Dataset: tools (GitHub, aiegoo/aitim-hhi). Classes: background, hammer, measuring tape, pliers, screwdriver.

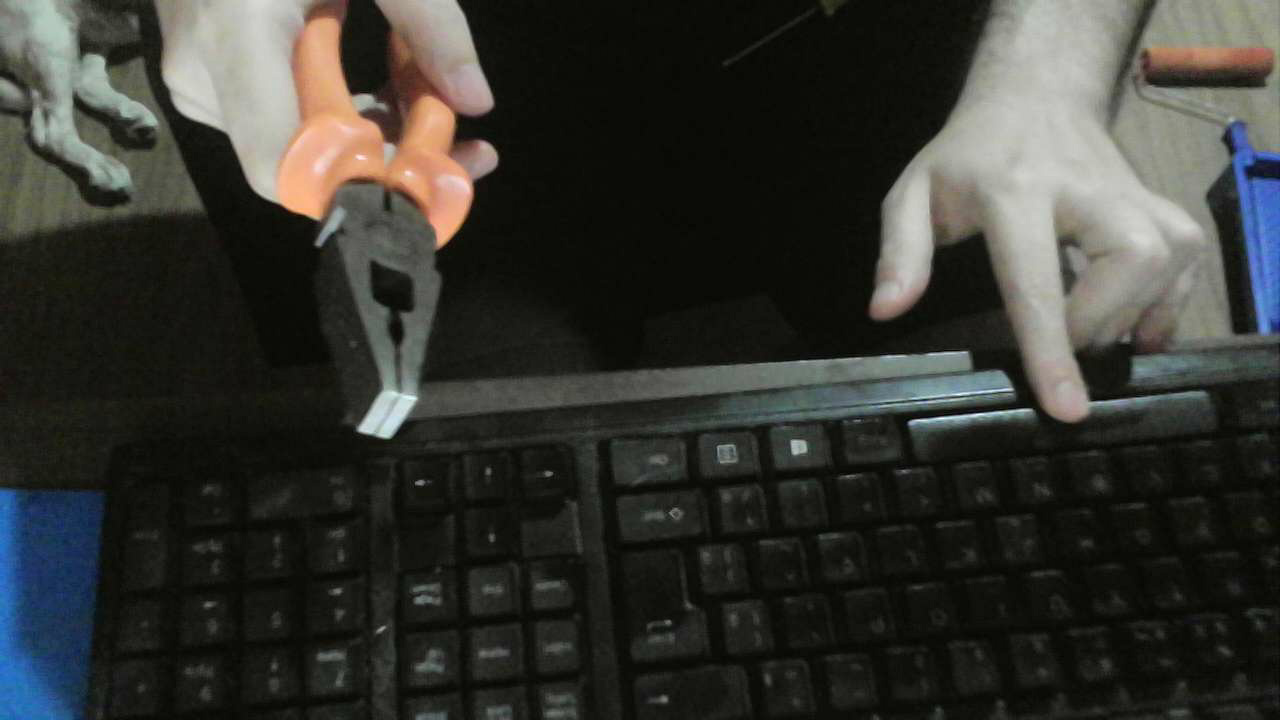
Label: pliers

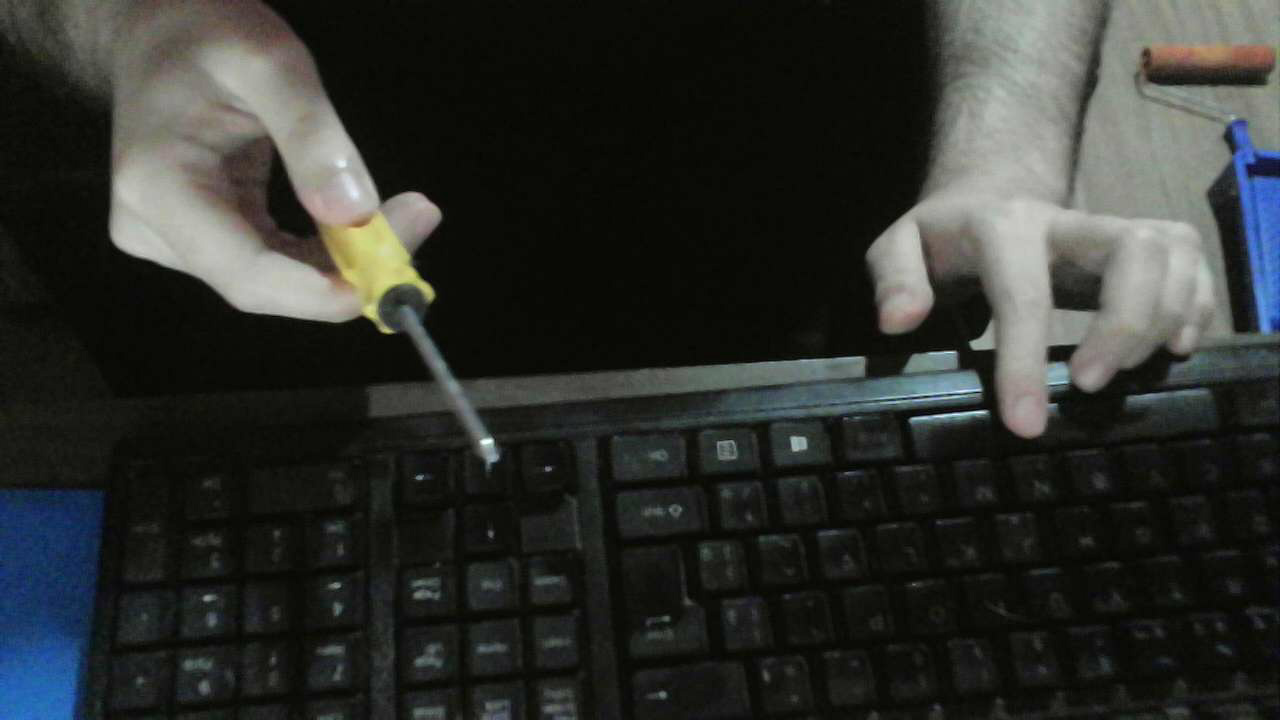
Label: screwdriver

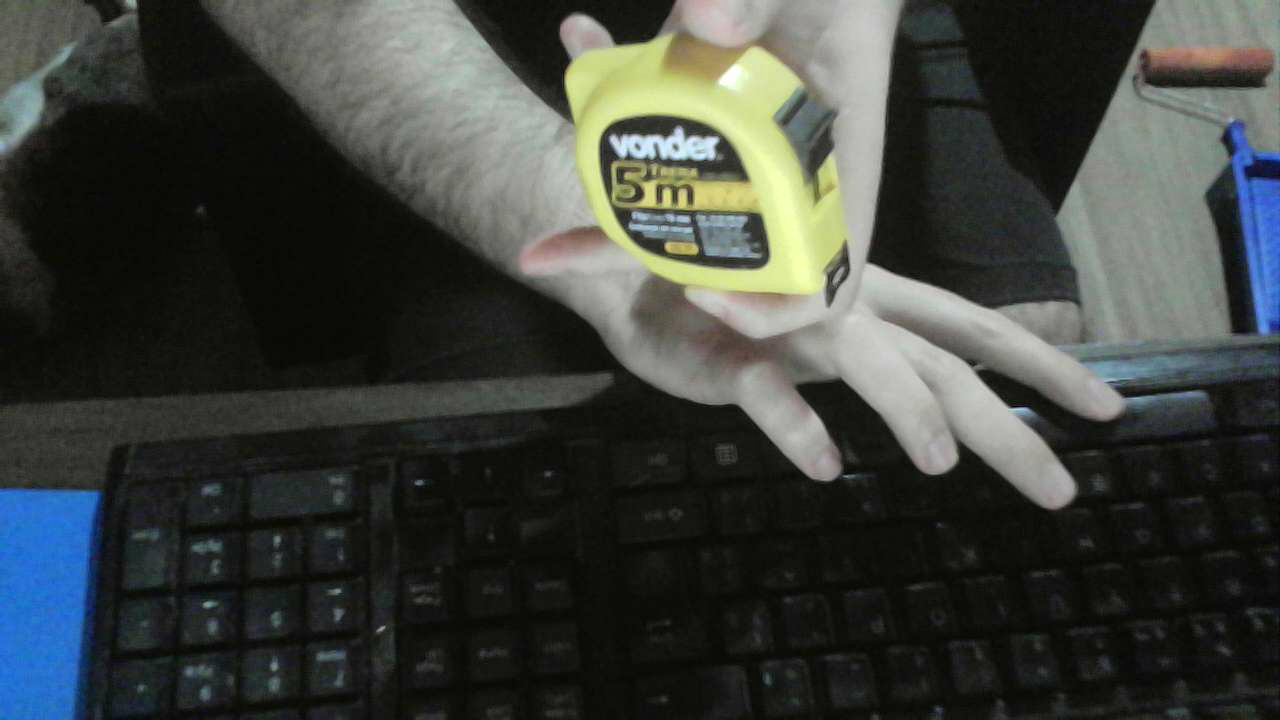
Label: measuring tape

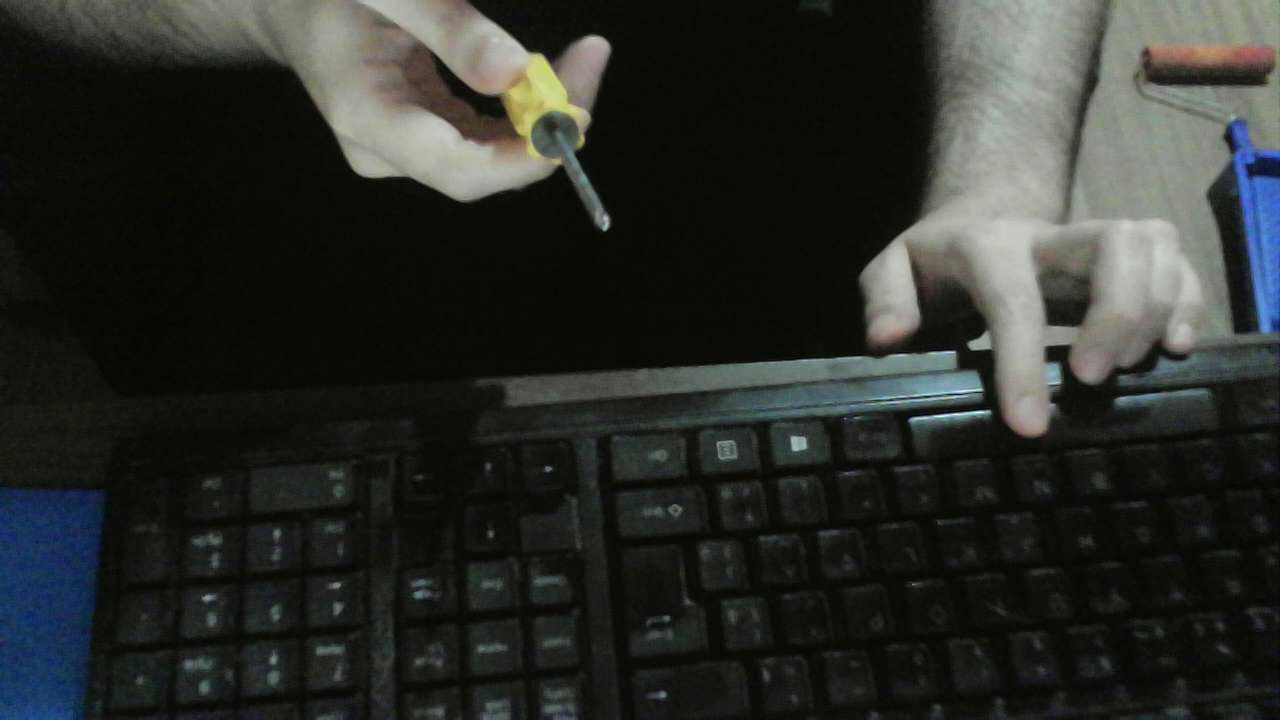
Label: screwdriver

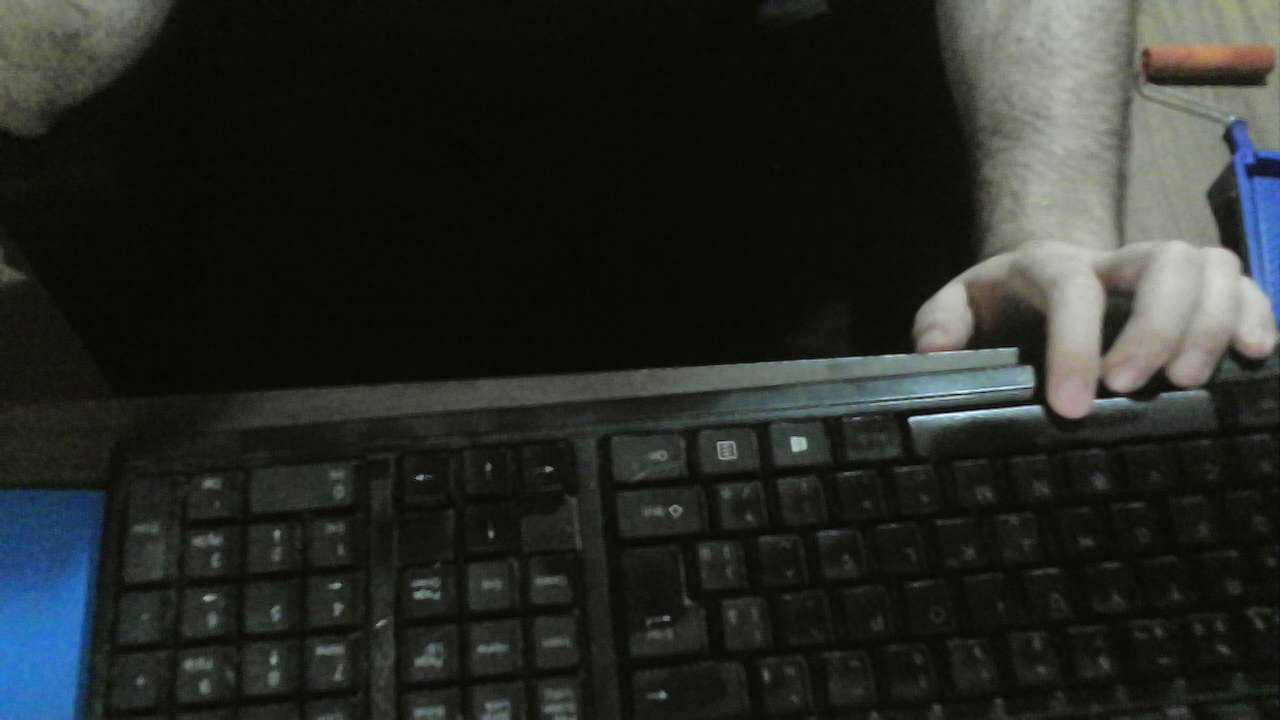
Label: background

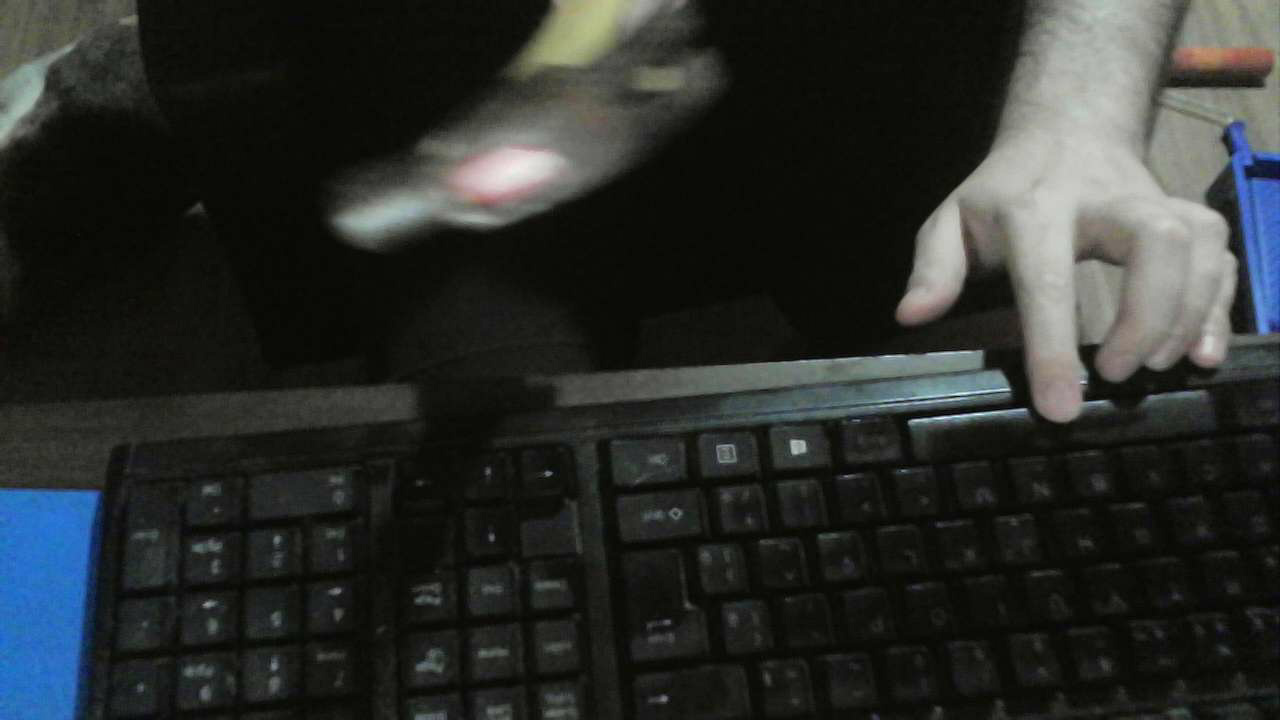
Label: hammer
